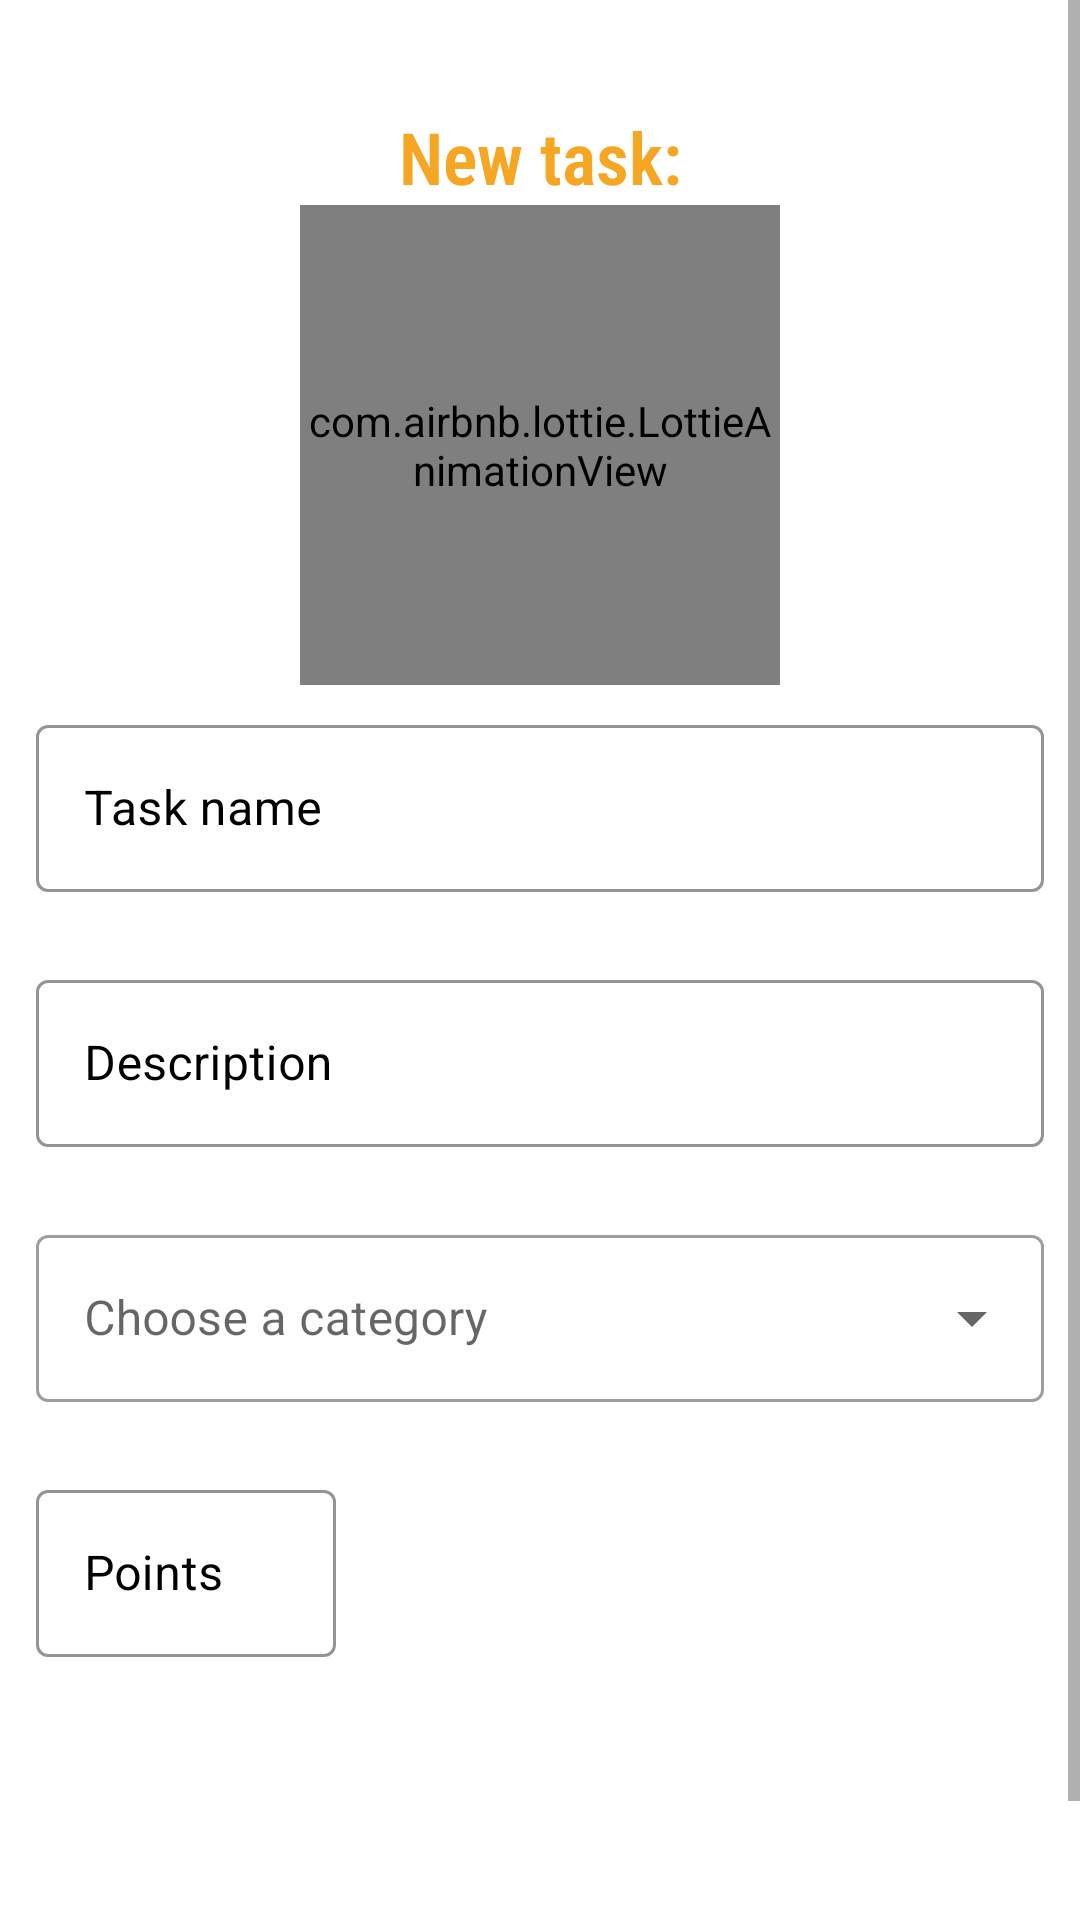

Layout XML and referenced resources for this Android screen:
<!-- AndroidManifest.xml: application theme Theme.HelpAndoApp -->
<!-- res/layout/activity_add_task.xml -->
<?xml version="1.0" encoding="utf-8"?>
<ScrollView xmlns:android="http://schemas.android.com/apk/res/android"
    xmlns:app="http://schemas.android.com/apk/res-auto"
    xmlns:tools="http://schemas.android.com/tools"
    android:layout_width="match_parent"
    android:layout_height="match_parent"
    tools:context=".activities.AddTaskActivity">

    <androidx.constraintlayout.widget.ConstraintLayout
        android:layout_width="match_parent"
        android:layout_height="match_parent"
        android:padding="@dimen/padding">

        <TextView
            android:id="@+id/tvTask"
            style="@style/TextAppearance.AppCompat.Title"
            android:fontFamily="sans-serif-condensed-light"
            android:textColor="@color/orange_1"
            android:textStyle="bold"
            android:gravity="center"
            android:layout_width="match_parent"
            android:layout_height="wrap_content"
            android:layout_marginTop="24dp"
            android:textSize="24dp"
            app:layout_constraintEnd_toEndOf="parent"
            app:layout_constraintStart_toStartOf="parent"
            app:layout_constraintTop_toTopOf="parent"
            android:text="@string/new_task" />

        <com.airbnb.lottie.LottieAnimationView
            android:id="@+id/ivAnimation"
            android:layout_width="160dp"
            android:layout_height="160dp"
            app:layout_constraintEnd_toEndOf="parent"
            app:layout_constraintStart_toStartOf="parent"
            app:layout_constraintTop_toBottomOf="@+id/tvTask"
            app:lottie_autoPlay="true"
            app:lottie_loop="false"
            app:lottie_rawRes="@raw/task" />

        <com.google.android.material.textfield.TextInputLayout
            android:id="@+id/tfName"
            style="@style/AppTheme.Dark.TextInputLayout"
            android:layout_width="match_parent"
            android:layout_height="wrap_content"
            android:layout_marginTop="@dimen/marginTop"
            app:layout_constraintEnd_toEndOf="parent"
            app:layout_constraintStart_toStartOf="parent"
            app:layout_constraintTop_toBottomOf="@+id/ivAnimation">

            <com.google.android.material.textfield.TextInputEditText
                android:id="@+id/etName"
                android:layout_width="match_parent"
                android:layout_height="wrap_content"
                android:inputType="text"
                android:hint="@string/etNameTask_hint" />
        </com.google.android.material.textfield.TextInputLayout>


        <com.google.android.material.textfield.TextInputLayout
            android:id="@+id/tfDescription"
            style="@style/AppTheme.Dark.TextInputLayout"
            android:layout_width="match_parent"
            android:layout_height="wrap_content"
            android:layout_marginTop="24dp"
            app:layout_constraintTop_toBottomOf="@+id/tfName">

            <com.google.android.material.textfield.TextInputEditText
                android:id="@+id/etDescription"
                android:layout_width="match_parent"
                android:layout_height="wrap_content"
                android:hint="@string/etTaskDescription_hint" />
        </com.google.android.material.textfield.TextInputLayout>


        <com.google.android.material.textfield.TextInputLayout
            android:id="@+id/tfCategory"
            style="@style/AppTheme.Dark.TextInputLayout.FilledBox"
            android:layout_width="match_parent"
            android:layout_height="wrap_content"
            android:layout_marginTop="24dp"
            app:layout_constraintTop_toBottomOf="@+id/tfDescription">

            <AutoCompleteTextView
                android:id="@+id/acCategory"
                android:layout_width="match_parent"
                android:layout_height="wrap_content"
                android:hint="@string/etCategory_hint"
                android:inputType="none"
                android:textColor="@color/black"/>
        </com.google.android.material.textfield.TextInputLayout>


        <com.google.android.material.textfield.TextInputLayout
            android:id="@+id/tfPoints"
            style="@style/AppTheme.Dark.TextInputLayout"
            android:layout_width="match_parent"
            android:layout_height="wrap_content"
            android:layout_below="@+id/tfCategory"
            android:layout_marginTop="24dp"
            app:layout_constraintTop_toBottomOf="@+id/tfCategory">

            <com.google.android.material.textfield.TextInputEditText
                android:id="@+id/etPoint"
                android:layout_width="100dp"
                android:layout_height="wrap_content"
                android:hint="@string/etPoints_hint"
                android:inputType="number" />
        </com.google.android.material.textfield.TextInputLayout>

        <Button
            android:id="@+id/btnSend"
            style="?android:attr/buttonBarButtonStyle"
            android:layout_width="wrap_content"
            android:layout_height="wrap_content"
            android:layout_marginTop="70dp"
            android:contentDescription="@string/btnSend_text"
            android:onClick="onClickAddTask"
            android:drawableEnd="@drawable/ic_next"
            android:text="@string/btnSend_text"
            app:layout_constraintBottom_toBottomOf="parent"
            app:layout_constraintEnd_toEndOf="parent"
            app:layout_constraintTop_toBottomOf="@+id/tfPoints" />


    </androidx.constraintlayout.widget.ConstraintLayout>
</ScrollView>
<!-- resources referenced by this layout -->
<resources>
  <color name="black">#FF000000</color>
  <color name="orange_1">#F5A623</color>
  <dimen name="marginTop">8dp</dimen>
  <dimen name="padding">12dp</dimen>
  <string name="btnSend_text">Add Task</string>
  <string name="etCategory_hint">Choose a category</string>
  <string name="etNameTask_hint">Task name</string>
  <string name="etPoints_hint">Points</string>
  <string name="etTaskDescription_hint">Description</string>
  <string name="new_task">New task:</string>
  <style name="AppTheme.Dark.TextInputLayout" parent="Widget.MaterialComponents.TextInputLayout.OutlinedBox">
          <item name="boxStrokeColor">@color/black</item>
          <item name="boxBackgroundColor">@android:color/transparent</item>
          <item name="android:textColorHint">@color/black</item>
          <item name="hintTextColor">@color/black</item>
          <item name="endIconTint">@color/black</item>
          <item name="startIconTint">@color/black</item>
          <item name="android:textColor">@color/black</item>
          <item name="textInputStyle">@style/Widget.MaterialComponents.TextInputLayout.OutlinedBox</item>
      </style>
  <style name="AppTheme.Dark.TextInputLayout.FilledBox" parent="Widget.MaterialComponents.TextInputLayout.OutlinedBox.ExposedDropdownMenu">
  
      </style>
  <style name="Theme.HelpAndoApp" parent="Theme.MaterialComponents.DayNight.NoActionBar">
          
          <item name="colorPrimary">@color/green_1</item>
          <item name="colorPrimaryVariant">@color/green_3</item>
          <item name="colorOnPrimary">@color/black</item>
          
          <item name="colorSecondary">@color/green_3</item>
          <item name="colorSecondaryVariant">@color/green_4</item>
          <item name="colorOnSecondary">@color/black</item>
          
          <item name="android:statusBarColor" tools:targetApi="l">?attr/colorPrimaryVariant</item>
          
          <item name="textInputStyle">@style/AppTheme.TextInputLayout</item>
          
          <item name="android:windowActivityTransitions">true</item>
      </style>
  <color name="green_1">#00838f</color>
  <color name="green_3">#005662</color>
  <color name="green_4">#263238</color>
  <style name="AppTheme.TextInputLayout" parent="Widget.MaterialComponents.TextInputLayout.OutlinedBox">
          <item name="boxStrokeColor">@color/tv_login</item>
          <item name="boxBackgroundColor">@android:color/transparent</item>
          <item name="android:textColorHint">@color/tv_login</item>
          <item name="hintTextColor">@color/tv_login</item>
          <item name="endIconTint">@color/white</item>
          <item name="startIconTint">@color/white</item>
          <item name="android:textColor">@color/white</item>
          <item name="textInputStyle">@style/Widget.MaterialComponents.TextInputLayout.OutlinedBox</item>
      </style>
  <color name="tv_login">#FFFFFFFF</color>
  <color name="white">#FFFFFFFF</color>
</resources>
